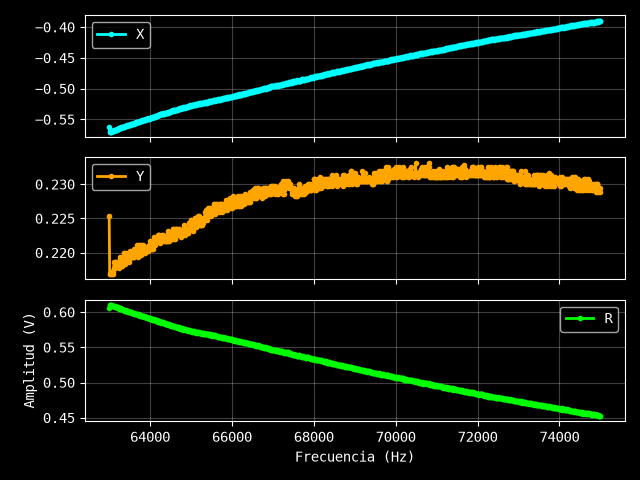

Data behind this chart, as committed beside it:
Excitación: 0.9 V
Frecuencia (Hz), X (V), Y (V), R (V)
63000, -0.5625, 0.2253, 0.6059
63012, -0.57, 0.2169, 0.6099
63024, -0.5697, 0.2169, 0.6096
63036, -0.5697, 0.2172, 0.6097
63048, -0.5697, 0.2172, 0.6097
63060, -0.5691, 0.2169, 0.609
63072, -0.5691, 0.2172, 0.6091
63084, -0.5691, 0.2172, 0.6091
63096, -0.5688, 0.2169, 0.6088
63108, -0.5682, 0.2178, 0.6085
63120, -0.5679, 0.2187, 0.6086
63132, -0.5679, 0.2178, 0.6082
63144, -0.567, 0.2187, 0.6077
63156, -0.567, 0.2187, 0.6077
63168, -0.5667, 0.2181, 0.6072
63180, -0.5667, 0.2184, 0.6073
63192, -0.5664, 0.2181, 0.6069
63204, -0.5661, 0.2184, 0.6068
63216, -0.5652, 0.2184, 0.6059
63228, -0.5646, 0.2178, 0.6052
63240, -0.5643, 0.2181, 0.605
63252, -0.5646, 0.2181, 0.6053
63264, -0.5646, 0.219, 0.6056
63276, -0.5637, 0.2193, 0.6049
63288, -0.5631, 0.2181, 0.6039
63300, -0.5634, 0.2181, 0.6041
63312, -0.5631, 0.2181, 0.6039
63324, -0.5628, 0.219, 0.6039
63336, -0.5619, 0.219, 0.6031
63348, -0.5616, 0.219, 0.6028
63360, -0.5619, 0.2199, 0.6034
63372, -0.5616, 0.2199, 0.6031
63384, -0.561, 0.2187, 0.6021
63396, -0.561, 0.2184, 0.602
63408, -0.5613, 0.2199, 0.6028
63420, -0.5607, 0.219, 0.602
63432, -0.5601, 0.219, 0.6014
63444, -0.5598, 0.2193, 0.6012
63456, -0.5595, 0.219, 0.6008
63468, -0.5592, 0.219, 0.6006
63480, -0.5589, 0.219, 0.6003
63492, -0.5589, 0.2187, 0.6002
63505, -0.5586, 0.2196, 0.6002
63517, -0.5586, 0.2202, 0.6004
63529, -0.558, 0.2196, 0.5997
63541, -0.558, 0.2196, 0.5997
63553, -0.5574, 0.2193, 0.599
63565, -0.5577, 0.2193, 0.5993
63577, -0.5574, 0.2193, 0.599
63589, -0.5568, 0.2193, 0.5984
63601, -0.5568, 0.2205, 0.5989
63613, -0.5553, 0.2193, 0.597
63625, -0.5553, 0.2205, 0.5975
63637, -0.5559, 0.2196, 0.5977
63649, -0.5553, 0.2205, 0.5975
63661, -0.555, 0.2196, 0.5969
63673, -0.5547, 0.2199, 0.5967
63685, -0.555, 0.2211, 0.5974
63697, -0.5547, 0.2193, 0.5965
... 941 more rows
